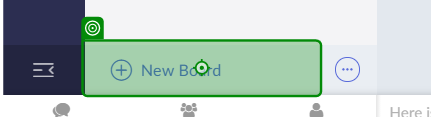
Task: Automation to produce Zoho board for P3 management
Workflow: RevatureConnect_CreateNewBoard

Step 1: click on the label 'newGrpIcon' in window '(91) Tasks - Revature' (msedge.exe)

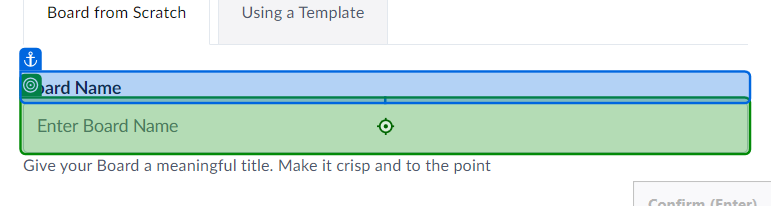
Step 2: type [in_BoardName] into the text box in window 'Tasks - Revature' (msedge.exe)

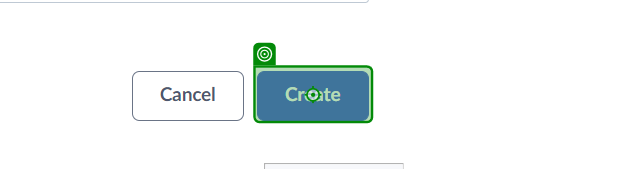
Step 3: click on the button 'Create' in window 'Tasks - Revature' (msedge.exe)
